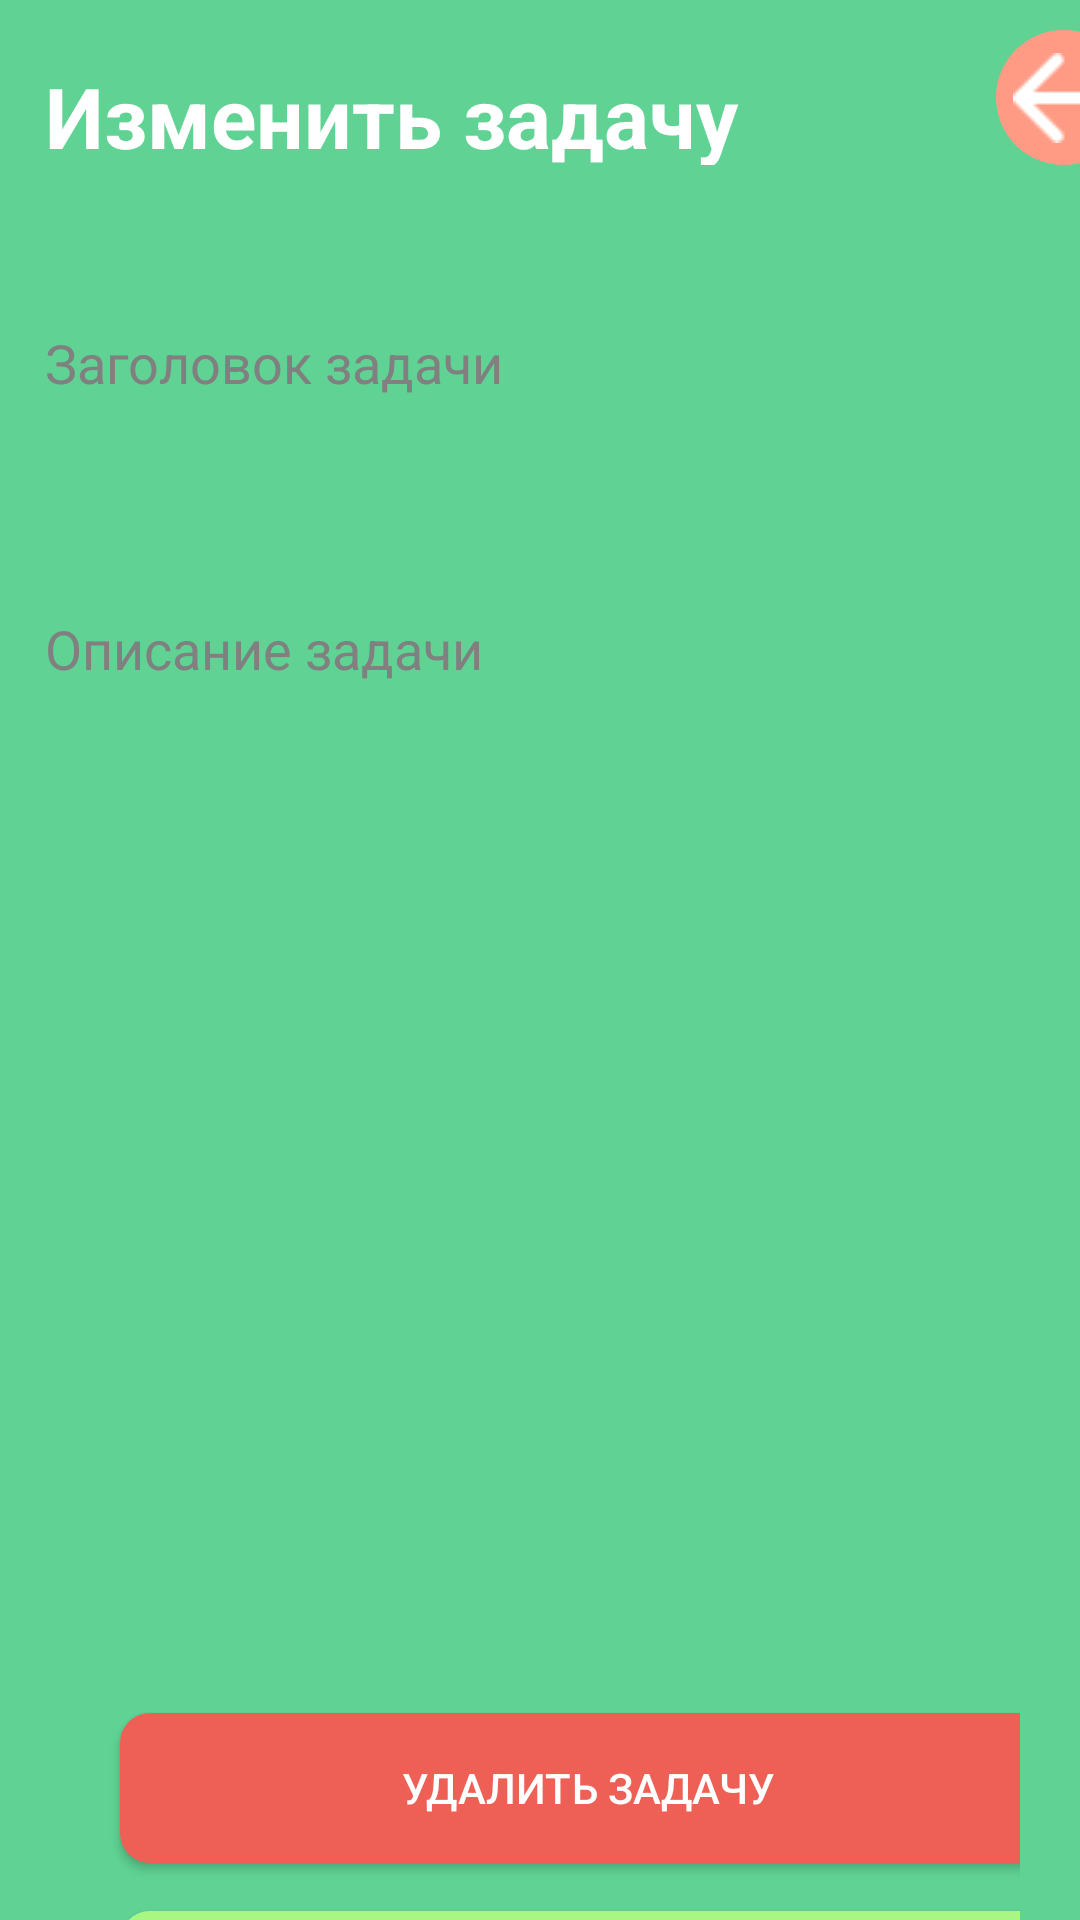

Android layout source for this screen:
<!-- AndroidManifest.xml: application theme Theme.Praktika16fgd -->
<!-- res/layout/activity_edit_task.xml -->
<?xml version="1.0" encoding="utf-8"?>
<TableLayout xmlns:android="http://schemas.android.com/apk/res/android"
    android:layout_width="match_parent"
    android:layout_height="match_parent"
    android:background="@color/green1">

    <TableRow
        android:layout_width="match_parent"
        android:layout_height="wrap_content"
        android:gravity="start">

        <LinearLayout
            android:layout_width="wrap_content"
            android:layout_height="wrap_content"
            android:orientation="horizontal">

            <TextView
                android:id="@+id/textView2"
                android:layout_width="317dp"
                android:layout_height="match_parent"
                android:layout_marginTop="10dp"
                android:paddingTop="10dp"
android:layout_marginLeft="15dp"
                android:text="@string/text34"
                android:textColor="@color/white"
                android:textSize="28sp"
                android:textStyle="bold" />

            <ImageButton

                android:id="@+id/imageView"
                android:layout_width="45dp"
                android:layout_height="45dp"
                android:onClick="back"
                android:layout_marginTop="10dp"
                android:background="@drawable/button1"
                android:src="@drawable/arrrowbsadf" />

        </LinearLayout>

    </TableRow>


    <TableRow>

        <LinearLayout
            android:layout_width="371dp"
            android:layout_height="wrap_content"
            android:layout_marginTop="50dp"
         android:layout_marginLeft="15dp"
            android:layout_marginEnd="20dp"
            android:orientation="vertical"
            >

            <EditText
                android:layout_width="match_parent"
                android:layout_height="32dp"
                android:background="@drawable/edit_text"
                android:hint="@string/text28"
                android:layout_marginLeft="15dp"
                android:textColorHint="@color/grey" />

            <LinearLayout
                android:layout_width="match_parent"
                android:layout_height="0dp"
                android:layout_weight="1"
                android:orientation="horizontal">

                <Spinner
                    android:id="@+id/simple_spinner"
                    android:layout_width="165dp"
                    android:layout_height="35dp"
                    android:layout_marginTop="16dp"
                    android:background="@drawable/edit_text"
                    android:hint="@string/text29"
                    android:layout_marginLeft="15dp"
                    android:textColorHint="@color/grey" />

                <Spinner
                    android:id="@+id/simple_spinner2"
                    android:layout_width="165dp"
                    android:layout_height="35dp"
                    android:layout_marginStart="5dp"
                    android:layout_marginTop="16dp"
                    android:layout_weight="1"
                    android:layout_marginLeft="15dp"
                    android:autofillHints=""
                    android:background="@drawable/edit_text"
                    android:gravity="center"
                    android:hint="@string/text30"
                    android:textColorHint="@color/grey" />

            </LinearLayout>

            <EditText
                android:layout_width="match_parent"
                android:layout_height="101dp"
                android:layout_marginTop="16dp"
                android:background="@drawable/edit_text"
                android:gravity="top"
                android:hint="@string/text31"
                android:layout_marginLeft="15dp"
                android:textColorHint="@color/grey" />
        </LinearLayout>
    </TableRow>



        <LinearLayout
            android:id="@+id/linearLayout2"
            android:layout_width="match_parent"
            android:layout_height="match_parent"
            android:layout_marginTop="250dp"

            android:layout_marginEnd="20dp"


            android:orientation="vertical">

            <androidx.appcompat.widget.AppCompatButton
                android:layout_width="312dp"
                android:layout_height="50dp"
                android:layout_marginTop="16dp"
                android:background="@drawable/edit_text2"
                android:text="@string/text32"
                android:id="@+id/del_zad"
                android:onClick="del_zad"
                android:layout_marginLeft="40dp"
                android:textColor="@color/white" />

            <androidx.appcompat.widget.AppCompatButton
                android:layout_width="312dp"
                android:layout_height="50dp"
                android:layout_marginTop="16dp"
                android:background="@drawable/edit_text3"
                android:text="@string/text34"
                android:layout_marginStart="40dp"
                android:id="@+id/edit_zad"
                android:onClick="edit_zad"
                android:textColor="@color/white" />

        </LinearLayout>


</TableLayout>
<!-- resources referenced by this layout -->
<resources>
  <color name="green1">#60D394</color>
  <color name="grey">#808080</color>
  <color name="white">#FFFFFFFF</color>
  <!-- drawable arrrowbsadf: png bitmap (drawable, 250 bytes) -->
  <!-- drawable button1 (drawable) -->
  <?xml version="1.0" encoding="utf-8"?>
  <shape xmlns:android="http://schemas.android.com/apk/res/android">
  <solid android:color="@color/red"></solid>
      <corners android:radius="300dp"></corners>
  </shape>
  <!-- drawable edit_text2 (drawable) -->
  <?xml version="1.0" encoding="utf-8"?>
  <shape xmlns:android="http://schemas.android.com/apk/res/android">
      <corners  android:radius="10dp"/>
      <solid android:color="@color/red2"></solid>
  </shape>
  <!-- drawable edit_text3 (drawable) -->
  <?xml version="1.0" encoding="utf-8"?>
  <shape xmlns:android="http://schemas.android.com/apk/res/android">
      <corners  android:radius="10dp"/>
      <solid android:color="@color/grenn2"></solid>
  
  </shape>
  <string name="text28">Заголовок задачи</string>
  <string name="text29">16:30</string>
  <string name="text30">14.01.21</string>
  <string name="text31">Описание задачи</string>
  <string name="text32">Удалить задачу</string>
  <string name="text34">Изменить задачу</string>
  <style name="Theme.Praktika16fgd" parent="Theme.MaterialComponents.DayNight.NoActionBar">
          
          <item name="colorPrimary">@color/purple_500</item>
          <item name="colorPrimaryVariant">@color/purple_700</item>
          <item name="colorOnPrimary">@color/white</item>
          
          <item name="colorSecondary">@color/teal_200</item>
          <item name="colorSecondaryVariant">@color/teal_700</item>
          <item name="colorOnSecondary">@color/black</item>
          
          <item name="android:statusBarColor">?attr/colorPrimaryVariant</item>
          
      </style>
  <color name="red">#FF9B85</color>
  <color name="red2">#EE6055</color>
  <color name="grenn2">#AAF683</color>
  <color name="purple_500">#FF6200EE</color>
  <color name="purple_700">#FF3700B3</color>
  <color name="teal_200">#FF03DAC5</color>
  <color name="teal_700">#FF018786</color>
  <color name="black">#FF000000</color>
</resources>
